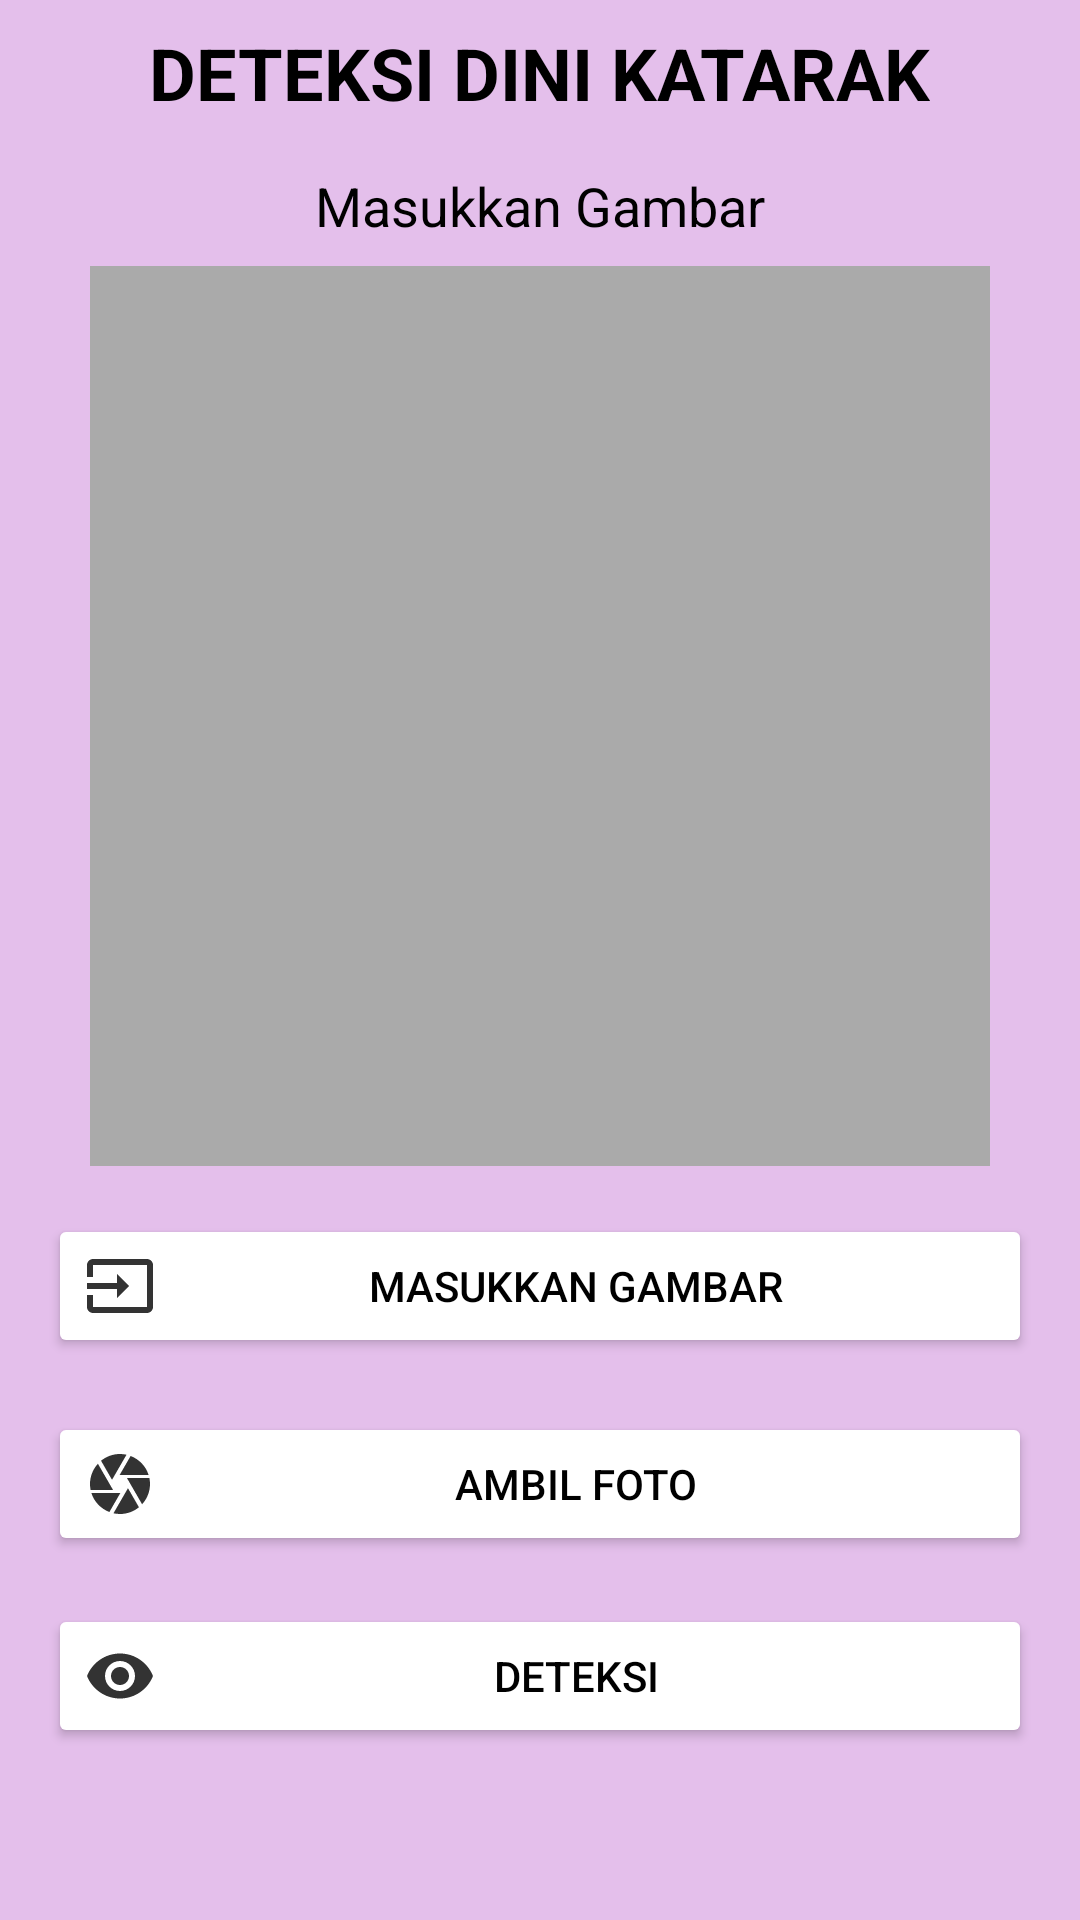

This screen was rendered from an Android layout file. Write that file and the resources it references.
<!-- AndroidManifest.xml: application theme Theme.Katarak_Project -->
<!-- res/layout/fragment_prediction.xml -->
<?xml version="1.0" encoding="utf-8"?>
<LinearLayout xmlns:android="http://schemas.android.com/apk/res/android"
    android:layout_width="match_parent"
    android:layout_height="match_parent"
    android:orientation="vertical"
    android:background="@color/colorPrimary"
    android:padding="16dp"
    android:gravity="center">

    <TextView
        android:layout_width="wrap_content"
        android:layout_height="wrap_content"
        android:text="DETEKSI DINI KATARAK"
        android:textSize="24sp"
        android:textStyle="bold"
        android:layout_marginBottom="16dp"
        android:textColor="@color/black"/>

    <TextView
        android:layout_width="wrap_content"
        android:layout_height="wrap_content"
        android:text="Masukkan Gambar"
        android:textSize="18sp"
        android:layout_marginBottom="8dp"
        android:textColor="@color/black"/>

    <ImageView
        android:id="@+id/imageView"
        android:layout_width="300dp"
        android:layout_height="300dp"
        android:contentDescription="Image preview of cataract detection"
        android:layout_marginBottom="16dp"
        android:background="@android:color/darker_gray"/>

    <Button
        android:id="@+id/uploadBtn"
        android:layout_width="match_parent"
        android:layout_height="wrap_content"
        android:text="Masukkan Gambar"
        android:drawableLeft="@drawable/ic_galery"
        android:backgroundTint="@android:color/white"
        android:textColor="@android:color/black"
        android:layout_marginBottom="16dp"/>

    <Button
        android:id="@+id/cameraBtn"
        android:layout_width="match_parent"
        android:layout_height="wrap_content"
        android:text="Ambil Foto"
        android:drawableLeft="@drawable/ic_camera"
        android:backgroundTint="@android:color/white"
        android:textColor="@android:color/black"
        android:layout_marginTop="2dp"/>

    <Button
        android:id="@+id/predictBtn"
        android:layout_width="match_parent"
        android:layout_height="wrap_content"
        android:text="Deteksi"
        android:drawableLeft="@drawable/ic_predict"
        android:backgroundTint="@android:color/white"
        android:textColor="@android:color/black"
        android:layout_marginTop="16dp"/>

    <TextView
        android:id="@+id/resultText"
        android:layout_width="wrap_content"
        android:layout_height="wrap_content"
        android:text=" "
        android:textSize="18sp"
        android:layout_marginTop="16dp"
        android:textColor="@color/black"/>

    <TextView
        android:id="@+id/confidence"
        android:layout_width="wrap_content"
        android:layout_height="wrap_content"
        android:text=" "
        android:textSize="16sp"
        android:layout_marginBottom="16dp"
        android:textColor="@color/black"/>
</LinearLayout>
<!-- resources referenced by this layout -->
<resources>
  <color name="black">#FF000000</color>
  <color name="colorPrimary">#BEDCACE4</color>
  <!-- drawable ic_camera (drawable-anydpi) -->
  <vector xmlns:android="http://schemas.android.com/apk/res/android"
      android:width="24dp"
      android:height="24dp"
      android:viewportWidth="24"
      android:viewportHeight="24"
      android:tint="#000"
      android:alpha="0.8">
    <path
        android:fillColor="@android:color/white"
        android:pathData="M9.4,10.5l4.77,-8.26C13.47,2.09 12.75,2 12,2c-2.4,0 -4.6,0.85 -6.32,2.25l3.66,6.35 0.06,-0.1zM21.54,9c-0.92,-2.92 -3.15,-5.26 -6,-6.34L11.88,9h9.66zM21.8,10h-7.49l0.29,0.5 4.76,8.25C21,16.97 22,14.61 22,12c0,-0.69 -0.07,-1.35 -0.2,-2zM8.54,12l-3.9,-6.75C3.01,7.03 2,9.39 2,12c0,0.69 0.07,1.35 0.2,2h7.49l-1.15,-2zM2.46,15c0.92,2.92 3.15,5.26 6,6.34L12.12,15L2.46,15zM13.73,15l-3.9,6.76c0.7,0.15 1.42,0.24 2.17,0.24 2.4,0 4.6,-0.85 6.32,-2.25l-3.66,-6.35 -0.93,1.6z"/>
  </vector>
  <!-- drawable ic_galery (drawable-anydpi) -->
  <vector xmlns:android="http://schemas.android.com/apk/res/android"
      android:width="24dp"
      android:height="24dp"
      android:viewportWidth="24"
      android:viewportHeight="24"
      android:tint="#000"
      android:alpha="0.8"
      android:autoMirrored="true">
    <path
        android:fillColor="@android:color/white"
        android:pathData="M21,3.01H3c-1.1,0 -2,0.9 -2,2V9h2V4.99h18v14.03H3V15H1v4.01c0,1.1 0.9,1.98 2,1.98h18c1.1,0 2,-0.88 2,-1.98v-14c0,-1.11 -0.9,-2 -2,-2zM11,16l4,-4 -4,-4v3H1v2h10v3z"/>
  </vector>
  <!-- drawable ic_predict (drawable-anydpi) -->
  <vector xmlns:android="http://schemas.android.com/apk/res/android"
      android:width="24dp"
      android:height="24dp"
      android:viewportWidth="24"
      android:viewportHeight="24"
      android:tint="#000"
      android:alpha="0.8">
    <path
        android:fillColor="@android:color/white"
        android:pathData="M12,4.5C7,4.5 2.73,7.61 1,12c1.73,4.39 6,7.5 11,7.5s9.27,-3.11 11,-7.5c-1.73,-4.39 -6,-7.5 -11,-7.5zM12,17c-2.76,0 -5,-2.24 -5,-5s2.24,-5 5,-5 5,2.24 5,5 -2.24,5 -5,5zM12,9c-1.66,0 -3,1.34 -3,3s1.34,3 3,3 3,-1.34 3,-3 -1.34,-3 -3,-3z"/>
  </vector>
  <style name="Theme.Katarak_Project" parent="Base.Theme.Katarak_Project" />
  <style name="Base.Theme.Katarak_Project" parent="Theme.Material3.DayNight">
          
          
      </style>
</resources>
